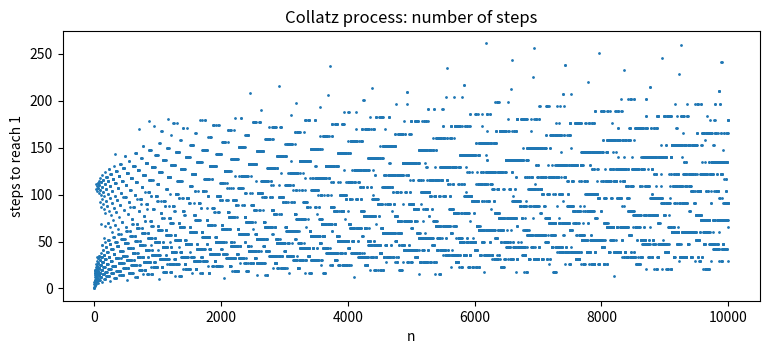

Write Python code to recreate this figure.
# Code snippet: stoppy — always halts

def stoppy(n):
    i = 1
    while i <= n:
        print(i)
        i = i + 1
    return "hello, world!"

print("returned:", stoppy(8))

# Code snippet: loopy with a safety limit on the number of iterations

def loopy_limited(n, max_iterations=5):
    i = 1
    iterations = 0
    while i <= n:
        print(i)
        iterations += 1
        if iterations == max_iterations:
            return f"stopped by the safety limit after {max_iterations} iterations"
    return "hello, world!"

print("returned:", loopy_limited(8))

# Code snippet: Fast Fox's idea with a time budget — and why it fails
import sys

def halts_within(f, x, max_lines):
    ''' run f(x) for at most max_lines executed lines of code.
        True  = f halted within the budget
        None  = budget exhausted: we DON'T KNOW whether f would halt '''
    counter = [0]
    class OutOfBudget(Exception): pass
    def tracer(frame, event, arg):
        if event == "line":
            counter[0] += 1
            if counter[0] > max_lines:
                raise OutOfBudget
        return tracer
    sys.settrace(tracer)
    try:
        f(x)
        return True
    except OutOfBudget:
        return None
    finally:
        sys.settrace(None)

def loopy_quiet(n):           # like loopy, without printing
    i = 1
    while i <= n:
        pass
    return "hello, world!"

def slow_but_halts(n):        # halts — but only after about 3n lines
    i = 0
    while i < n:
        i = i + 1
    return "done"

print("slow_but_halts(1_000):    ", halts_within(slow_but_halts, 1_000, 10_000))
print("slow_but_halts(1_000_000):", halts_within(slow_but_halts, 1_000_000, 10_000))
print("loopy_quiet(8):           ", halts_within(loopy_quiet, 8, 10_000))

# Code snippet: the Collatz process

def collatz(n):
    ''' runs the Collatz iteration and prints each element till 1 is reached.
        Will not halt if 1 is never reached '''
    initial = n
    print(initial)
    while n != 1:
        if n % 2 == 0:
            n = n // 2
        else:
            n = 3 * n + 1
        print(n)
    # if we got here, n must be 1
    print("halted on initial input", initial)

collatz(64)

# Code snippet: Collatz on 9 and on 13 — up and down, hard to predict

collatz(9)
print()
collatz(13)

# Code snippet: count the steps instead of printing them

def collatz_steps(n):
    ''' number of Collatz steps from n to 1 (and the highest value reached) '''
    steps, highest = 0, n
    while n != 1:
        n = n // 2 if n % 2 == 0 else 3 * n + 1
        steps += 1
        highest = max(highest, n)
    return steps, highest

for n in [13, 27, 512, 2**50]:
    steps, highest = collatz_steps(n)
    print(f"n = {n:>20,}: {steps:4} steps, highest value {highest:,}")

# Code snippet: number of steps for n = 1 ... 10,000 — no simple pattern
import matplotlib.pyplot as plt

ns = range(1, 10_001)
plt.figure(figsize=(9, 3.5))
plt.scatter(ns, [collatz_steps(n)[0] for n in ns], s=1)
plt.xlabel("n"); plt.ylabel("steps to reach 1")
plt.title("Collatz process: number of steps")
plt.show()

# Exercise 2(c): your solution here

def check_collatz(k):
    pass  # replace with your code

check_collatz(100_000)

# Code snippet: passing a function as an argument

def apply_twice(f, x):
    return f(f(x))

def add_three(n):
    return n + 3

print("apply_twice(add_three, 10) =", apply_twice(add_three, 10))
print("apply_twice(str.upper, 'acgt') =", apply_twice(str.upper, "acgt"))

# Code snippet: try it with ANY candidate Halt — the construction always defeats it

def make_modify(Halt):
    def modify(f):
        if Halt(f, f):
            return "loops forever"     # stands for: while True: pass
        else:
            return "yes, we can!"      # halts
    return modify

candidates = {
    "always says True":  lambda f, x: True,
    "always says False": lambda f, x: False,
}

for name, Halt in candidates.items():
    modify = make_modify(Halt)
    prediction = "halts" if Halt(modify, modify) else "loops forever"
    actual = "halts" if modify(modify) == "yes, we can!" else "loops forever"
    print(f"Halt that {name:18}: predicts modify(modify) {prediction:14} | actually: {actual}")
